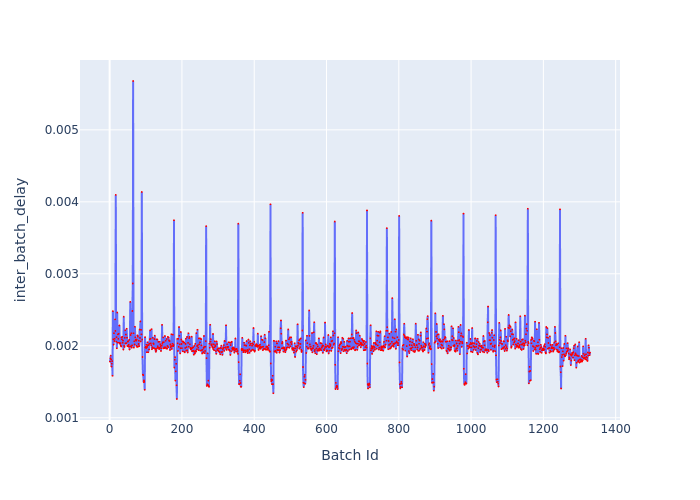

The table this chart was drawn from, first rows:
Batch Id, inter_batch_delay
1, 0.00178
2, 0.001826
3, 0.001863
4, 0.00181
5, 0.001712
6, 0.001751
7, 0.001787
8, 0.001583
9, 0.002482
10, 0.002091
11, 0.002017
12, 0.002175
13, 0.002066
14, 0.002097
15, 0.002367
16, 0.002206
17, 0.004096
18, 0.002058
19, 0.00212
20, 0.001965
21, 0.002462
22, 0.002045
23, 0.002159
24, 0.002095
25, 0.002168
26, 0.002041
27, 0.002282
28, 0.002035
29, 0.002026
30, 0.002037
31, 0.002001
32, 0.001991
33, 0.002119
34, 0.002091
35, 0.002124
36, 0.002041
37, 0.002071
38, 0.001947
39, 0.002405
40, 0.001997
41, 0.001984
42, 0.00211
43, 0.002214
44, 0.002032
45, 0.002156
46, 0.002037
47, 0.002237
48, 0.002112
49, 0.001997
50, 0.002057
51, 0.002063
52, 0.001989
53, 0.002014
54, 0.002082
55, 0.001949
56, 0.001989
57, 0.002609
58, 0.002149
59, 0.001994
60, 0.002174
... 1,269 more rows
